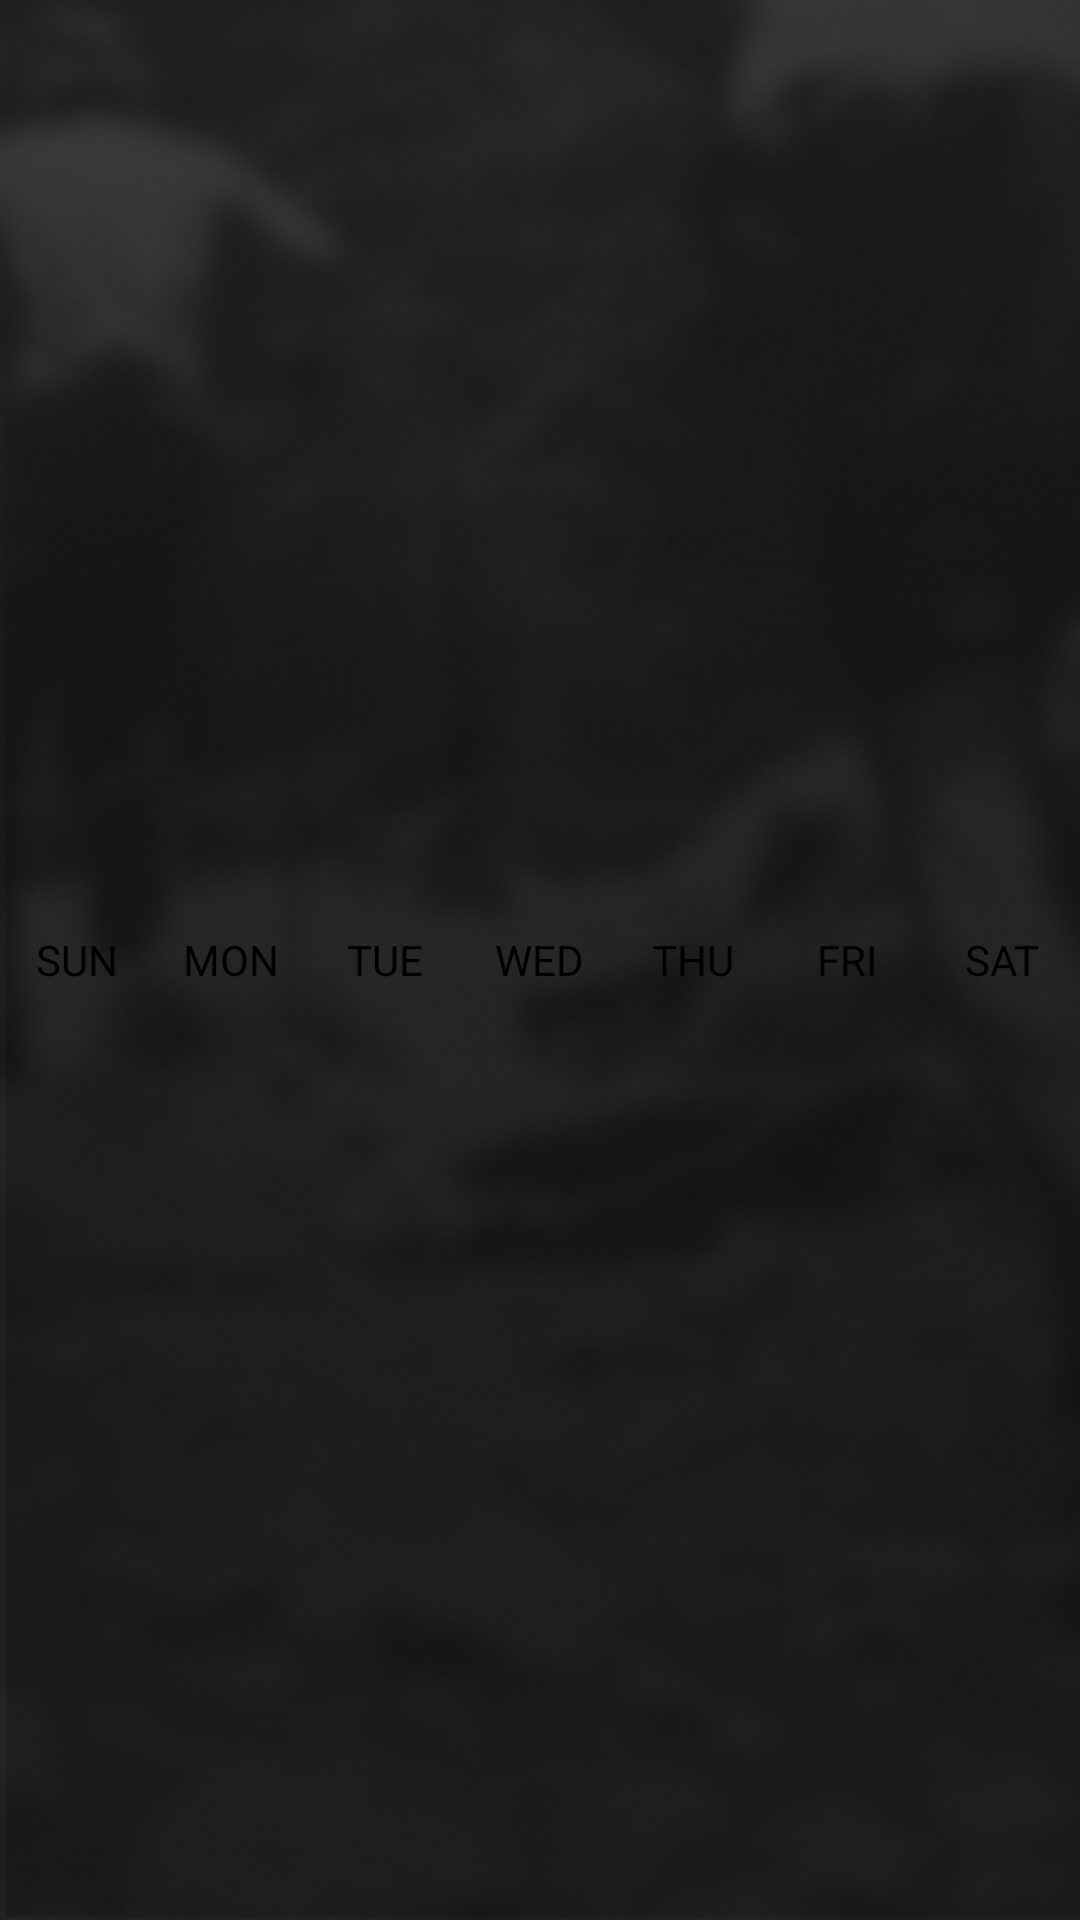

Reconstruct the res/layout file that produces this screen, plus the resources it refers to.
<!-- AndroidManifest.xml: application theme AppTheme -->
<!-- res/layout/calendar_header.xml -->
<?xml version="1.0" encoding="utf-8"?>
<FrameLayout xmlns:android="http://schemas.android.com/apk/res/android"
    android:layout_width="match_parent"
    android:layout_height="wrap_content"
    android:paddingTop="1dp"
    android:paddingBottom="1dp">

    <include
        layout="@layout/calendar_item_day_legend"
        android:layout_width="match_parent"
        android:layout_height="wrap_content"
        android:layout_gravity="center" />

</FrameLayout>
<!-- res/layout/calendar_item_day_legend.xml (included above) -->
<LinearLayout xmlns:android="http://schemas.android.com/apk/res/android"
    xmlns:tools="http://schemas.android.com/tools"
    android:id="@+id/legendLayout"
    android:layout_width="match_parent"
    android:layout_height="wrap_content"
    android:gravity="center"
    android:orientation="horizontal"
    tools:ignore="HardcodedText">

    <TextView
        android:id="@+id/legendText1"
        android:layout_width="0dp"
        android:layout_height="wrap_content"
        android:layout_weight="1"
        android:gravity="center"
        android:text="SUN"
        android:textColor="@color/black"
        android:textSize="14sp" />

    <TextView
        android:id="@+id/legendText2"
        android:layout_width="0dp"
        android:layout_height="wrap_content"
        android:layout_weight="1"
        android:gravity="center"
        android:text="MON"
        android:textColor="@color/black"
        android:textSize="14sp" />

    <TextView
        android:id="@+id/legendText3"
        android:layout_width="0dp"
        android:layout_height="wrap_content"
        android:layout_weight="1"
        android:gravity="center"
        android:text="TUE"
        android:textColor="@color/black"
        android:textSize="14sp" />

    <TextView
        android:id="@+id/legendText4"
        android:layout_width="0dp"
        android:layout_height="wrap_content"
        android:layout_weight="1"
        android:gravity="center"
        android:text="WED"
        android:textColor="@color/black"
        android:textSize="14sp" />

    <TextView
        android:id="@+id/legendText5"
        android:layout_width="0dp"
        android:layout_height="wrap_content"
        android:layout_weight="1"
        android:gravity="center"
        android:text="THU"
        android:textColor="@color/black"
        android:textSize="14sp" />

    <TextView
        android:id="@+id/legendText6"
        android:layout_width="0dp"
        android:layout_height="wrap_content"
        android:layout_weight="1"
        android:gravity="center"
        android:text="FRI"
        android:textColor="@color/black"
        android:textSize="14sp" />

    <TextView
        android:id="@+id/legendText7"
        android:layout_width="0dp"
        android:layout_height="wrap_content"
        android:layout_weight="1"
        android:gravity="center"
        android:text="SAT"
        android:textColor="@color/black"
        android:textSize="14sp" />

</LinearLayout>
<!-- resources referenced by this layout -->
<resources>
  <color name="black">@android:color/black</color>
  <style name="AppTheme" parent="Theme.AppCompat.NoActionBar">
          
          <item name="colorPrimary">@color/colorPrimary</item>
          <item name="colorPrimaryDark">@color/colorPrimaryDark</item>
          <item name="colorAccent">@color/colorAccent</item>
  
          <item name="android:windowBackground">@drawable/bg_min</item>
      </style>
  <color name="colorPrimary">#1C1C1F</color>
  <color name="colorPrimaryDark">@color/black</color>
  <color name="colorAccent">#F7D653</color>
  <!-- drawable bg_min: png bitmap (drawable, 92093 bytes) -->
</resources>
